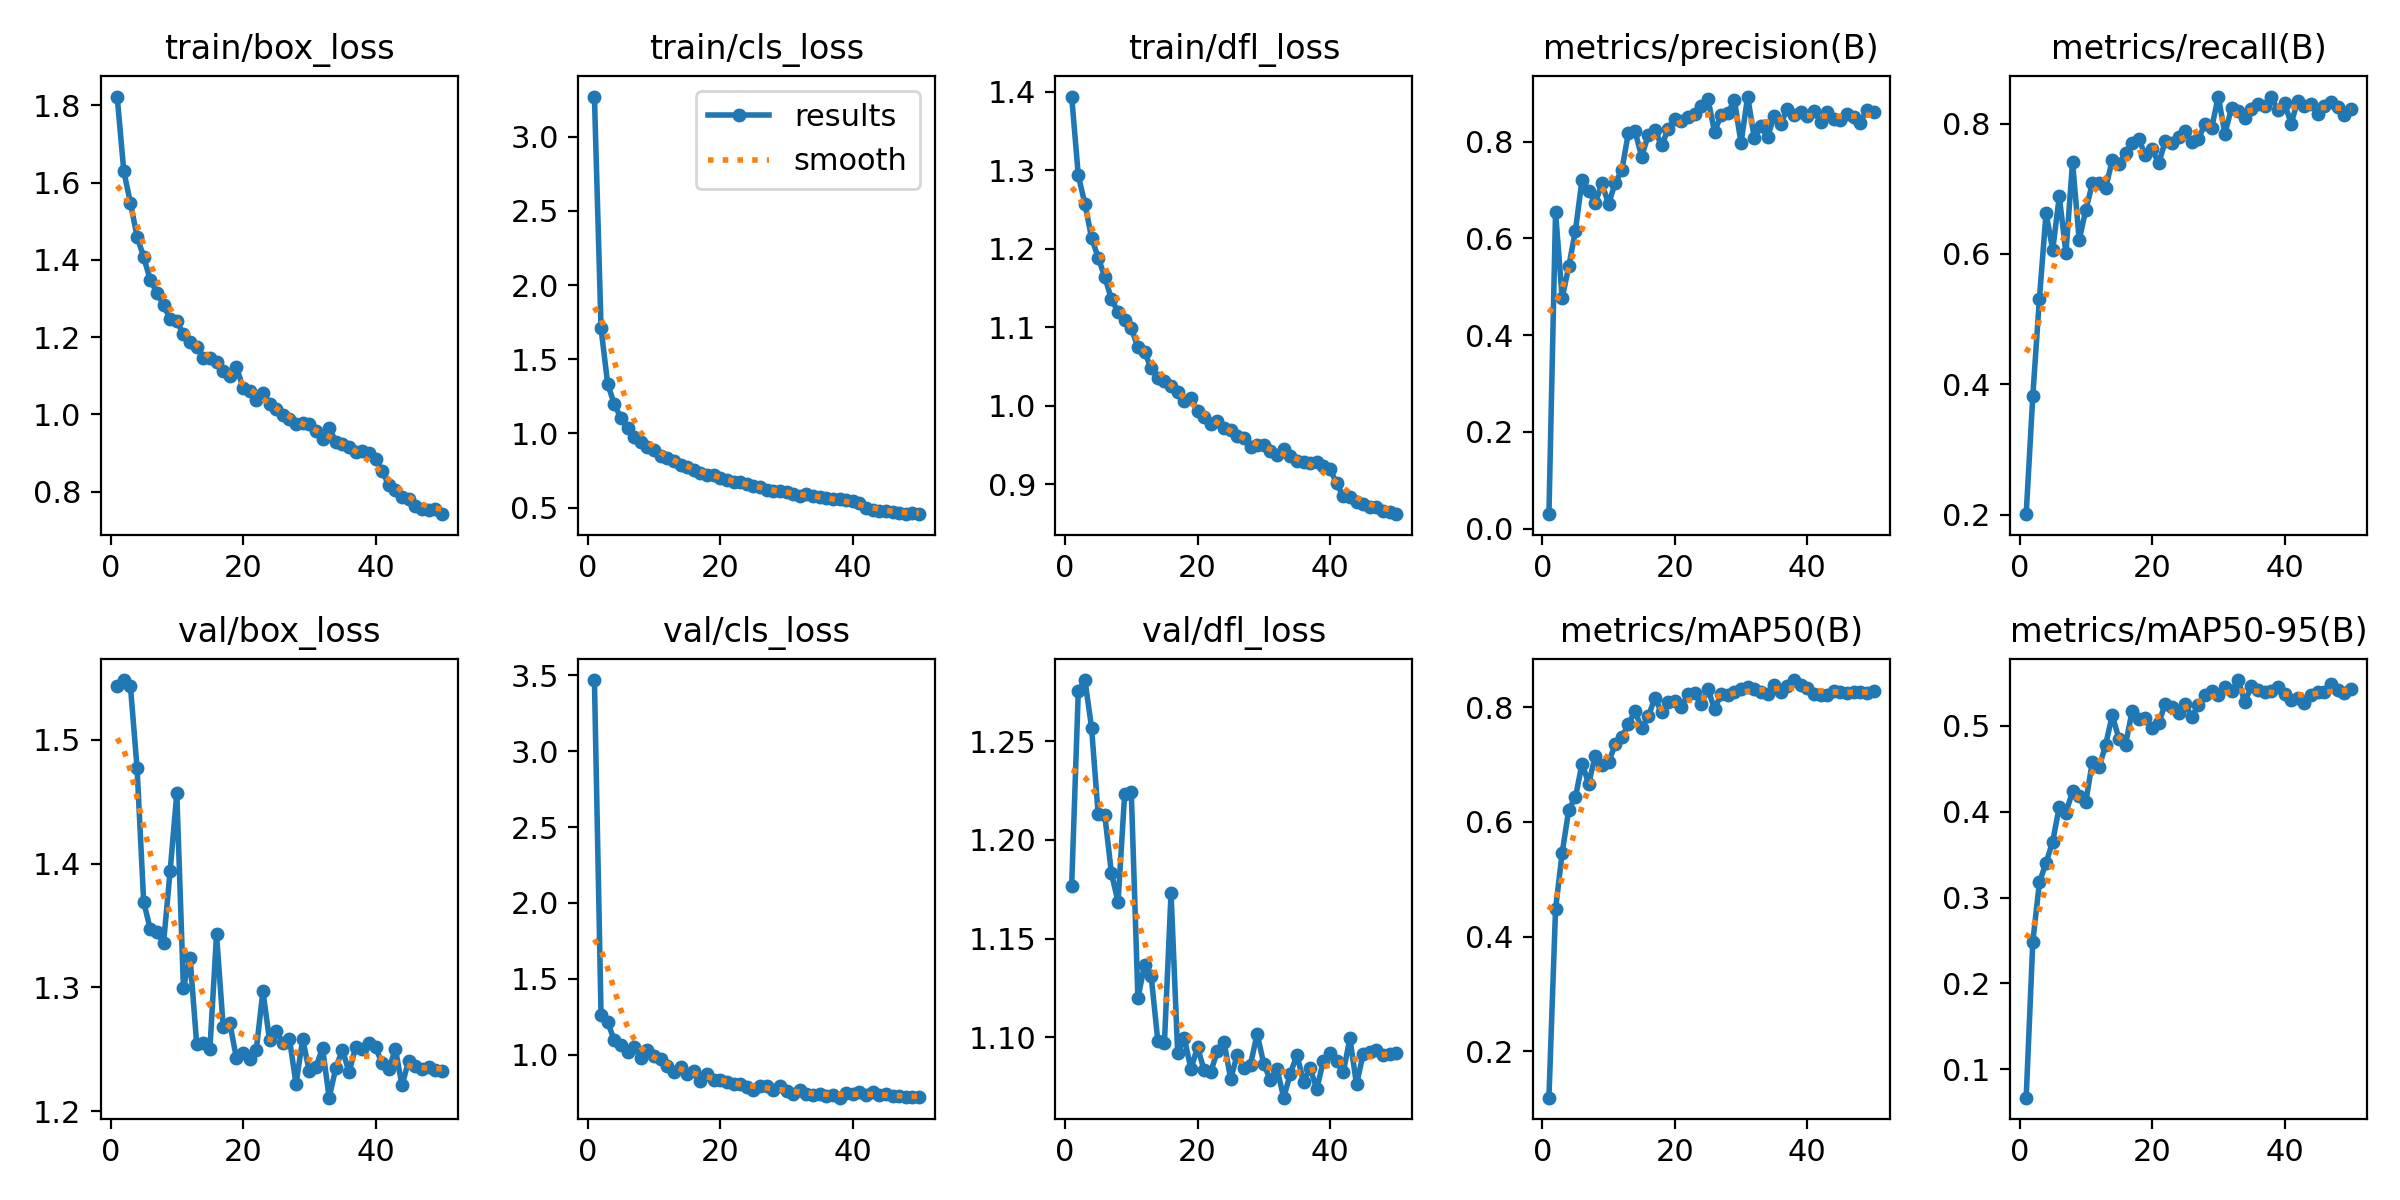

Data behind this chart, as committed beside it:
epoch, time, train/box_loss, train/cls_loss, train/dfl_loss, metrics/precision(B), metrics/recall(B), metrics/mAP50(B), metrics/mAP50-95(B), val/box_loss, val/cls_loss, val/dfl_loss, lr/pg0, lr/pg1, lr/pg2
1, 38.25, 1.823, 3.27, 1.394, 0.02991, 0.2008, 0.1195, 0.06691, 1.544, 3.468, 1.177, 0.0002528, 0.0002528, 0.0002528
2, 76.32, 1.629, 1.708, 1.293, 0.6541, 0.382, 0.4481, 0.2483, 1.548, 1.26, 1.275, 0.000499, 0.000499, 0.000499
3, 113.2, 1.548, 1.334, 1.257, 0.4769, 0.5317, 0.5459, 0.3176, 1.543, 1.215, 1.281, 0.0007351, 0.0007351, 0.0007351
4, 146.1, 1.46, 1.198, 1.214, 0.5419, 0.6629, 0.6213, 0.3406, 1.477, 1.096, 1.257, 0.0007233, 0.0007233, 0.0007233
5, 178.3, 1.407, 1.103, 1.189, 0.6159, 0.6062, 0.6427, 0.3649, 1.369, 1.066, 1.213, 0.0007081, 0.0007081, 0.0007081
6, 210.2, 1.348, 1.035, 1.164, 0.7214, 0.6883, 0.7015, 0.4059, 1.347, 1.017, 1.212, 0.0006929, 0.0006929, 0.0006929
7, 254.9, 1.315, 0.979, 1.136, 0.6978, 0.6018, 0.6662, 0.3988, 1.344, 1.054, 1.183, 0.0006776, 0.0006776, 0.0006776
8, 291.3, 1.283, 0.9414, 1.12, 0.6735, 0.7412, 0.7155, 0.4235, 1.336, 0.9797, 1.169, 0.0006624, 0.0006624, 0.0006624
9, 327.5, 1.246, 0.9081, 1.11, 0.7135, 0.6215, 0.6993, 0.4182, 1.394, 1.029, 1.223, 0.0006472, 0.0006472, 0.0006472
10, 365, 1.241, 0.8865, 1.099, 0.6709, 0.6674, 0.7036, 0.4115, 1.457, 0.9957, 1.224, 0.000632, 0.000632, 0.000632
11, 404.2, 1.208, 0.8511, 1.074, 0.7146, 0.7086, 0.7347, 0.4583, 1.299, 0.9714, 1.12, 0.0006167, 0.0006167, 0.0006167
12, 441.4, 1.188, 0.8371, 1.069, 0.7405, 0.709, 0.7469, 0.4514, 1.324, 0.9297, 1.137, 0.0006015, 0.0006015, 0.0006015
13, 477.4, 1.174, 0.8114, 1.048, 0.8184, 0.7014, 0.7706, 0.4779, 1.254, 0.8845, 1.131, 0.0005863, 0.0005863, 0.0005863
14, 510.7, 1.147, 0.7851, 1.036, 0.821, 0.744, 0.7923, 0.5124, 1.255, 0.9186, 1.098, 0.0005711, 0.0005711, 0.0005711
15, 548, 1.145, 0.777, 1.031, 0.769, 0.7379, 0.7631, 0.4846, 1.251, 0.8712, 1.097, 0.0005558, 0.0005558, 0.0005558
16, 587.2, 1.137, 0.7558, 1.026, 0.8137, 0.7544, 0.7836, 0.4779, 1.343, 0.8961, 1.173, 0.0005406, 0.0005406, 0.0005406
17, 629, 1.113, 0.7369, 1.017, 0.8236, 0.7701, 0.8158, 0.5173, 1.268, 0.8304, 1.092, 0.0005254, 0.0005254, 0.0005254
18, 669.9, 1.099, 0.7234, 1.006, 0.7923, 0.7761, 0.7905, 0.5073, 1.271, 0.8772, 1.1, 0.0005102, 0.0005102, 0.0005102
19, 711.7, 1.123, 0.7235, 1.01, 0.8251, 0.7514, 0.8094, 0.5093, 1.243, 0.835, 1.084, 0.0004949, 0.0004949, 0.0004949
20, 753.4, 1.069, 0.6987, 0.9933, 0.8468, 0.7605, 0.811, 0.4978, 1.247, 0.8375, 1.095, 0.0004797, 0.0004797, 0.0004797
21, 796.1, 1.06, 0.6846, 0.9856, 0.8435, 0.739, 0.7992, 0.5028, 1.242, 0.8235, 1.083, 0.0004645, 0.0004645, 0.0004645
22, 837.4, 1.036, 0.6706, 0.9764, 0.8517, 0.7731, 0.8234, 0.5258, 1.25, 0.8101, 1.083, 0.0004492, 0.0004492, 0.0004492
23, 877, 1.054, 0.6764, 0.9807, 0.8562, 0.7701, 0.8243, 0.5221, 1.297, 0.8067, 1.093, 0.000434, 0.000434, 0.000434
24, 915, 1.027, 0.6564, 0.9712, 0.8744, 0.7787, 0.8047, 0.5147, 1.257, 0.7908, 1.098, 0.0004188, 0.0004188, 0.0004188
25, 957.7, 1.015, 0.6434, 0.9697, 0.8885, 0.7881, 0.8306, 0.5251, 1.265, 0.7681, 1.079, 0.0004036, 0.0004036, 0.0004036
26, 1002, 0.9975, 0.6374, 0.9622, 0.8203, 0.7723, 0.7971, 0.5104, 1.255, 0.7955, 1.091, 0.0003883, 0.0003883, 0.0003883
27, 1049, 0.9885, 0.6209, 0.9586, 0.8548, 0.7767, 0.8218, 0.524, 1.259, 0.7965, 1.085, 0.0003731, 0.0003731, 0.0003731
28, 1096, 0.9741, 0.611, 0.9478, 0.8588, 0.7994, 0.8201, 0.5358, 1.222, 0.767, 1.086, 0.0003579, 0.0003579, 0.0003579
29, 1145, 0.9764, 0.6105, 0.9508, 0.886, 0.7933, 0.8257, 0.5399, 1.258, 0.7918, 1.102, 0.0003427, 0.0003427, 0.0003427
30, 1193, 0.9742, 0.604, 0.9501, 0.7967, 0.8415, 0.8319, 0.5363, 1.232, 0.7611, 1.087, 0.0003274, 0.0003274, 0.0003274
31, 1233, 0.9582, 0.5913, 0.9421, 0.8931, 0.7844, 0.8342, 0.5452, 1.236, 0.7439, 1.078, 0.0003122, 0.0003122, 0.0003122
32, 1248, 0.9353, 0.5813, 0.9375, 0.8074, 0.824, 0.8308, 0.5401, 1.251, 0.7658, 1.084, 0.000297, 0.000297, 0.000297
33, 1264, 0.9651, 0.5901, 0.9453, 0.8332, 0.8186, 0.8259, 0.5532, 1.211, 0.744, 1.069, 0.0002818, 0.0002818, 0.0002818
34, 1280, 0.9293, 0.5762, 0.9358, 0.809, 0.8079, 0.8228, 0.5274, 1.235, 0.7334, 1.082, 0.0002665, 0.0002665, 0.0002665
35, 1299, 0.9236, 0.5732, 0.9292, 0.8532, 0.823, 0.8379, 0.546, 1.25, 0.7417, 1.091, 0.0002513, 0.0002513, 0.0002513
36, 1317, 0.9161, 0.5665, 0.9291, 0.8368, 0.8299, 0.827, 0.5412, 1.231, 0.7315, 1.078, 0.0002361, 0.0002361, 0.0002361
37, 1335, 0.902, 0.5587, 0.927, 0.868, 0.8266, 0.8358, 0.5389, 1.252, 0.7389, 1.085, 0.0002209, 0.0002209, 0.0002209
38, 1356, 0.9049, 0.5565, 0.9284, 0.8549, 0.8409, 0.847, 0.5399, 1.251, 0.7181, 1.074, 0.0002056, 0.0002056, 0.0002056
39, 1374, 0.8988, 0.5524, 0.9232, 0.8621, 0.8204, 0.839, 0.5447, 1.255, 0.7466, 1.088, 0.0001904, 0.0001904, 0.0001904
40, 1393, 0.8836, 0.543, 0.9196, 0.852, 0.8313, 0.8337, 0.5368, 1.251, 0.742, 1.092, 0.0001752, 0.0001752, 0.0001752
41, 1450, 0.8546, 0.5315, 0.9013, 0.864, 0.8, 0.8232, 0.5302, 1.239, 0.7583, 1.088, 0.00016, 0.00016, 0.00016
42, 1468, 0.8161, 0.4964, 0.8848, 0.8411, 0.8353, 0.8214, 0.5322, 1.234, 0.7328, 1.082, 0.0001447, 0.0001447, 0.0001447
43, 1487, 0.8044, 0.4873, 0.8835, 0.861, 0.8272, 0.8215, 0.5266, 1.25, 0.7564, 1.1, 0.0001295, 0.0001295, 0.0001295
44, 1503, 0.7869, 0.4794, 0.8775, 0.8462, 0.8305, 0.8282, 0.5362, 1.221, 0.7329, 1.076, 0.0001143, 0.0001143, 0.0001143
45, 1521, 0.7819, 0.4786, 0.8753, 0.8439, 0.8153, 0.8267, 0.5392, 1.241, 0.7413, 1.092, 9.90472e-05, 9.90472e-05, 9.90472e-05
46, 1538, 0.764, 0.4698, 0.8716, 0.8568, 0.8269, 0.8237, 0.5389, 1.237, 0.7286, 1.093, 8.3821e-05, 8.3821e-05, 8.3821e-05
47, 1554, 0.7542, 0.4641, 0.8717, 0.8505, 0.8335, 0.826, 0.5483, 1.234, 0.7284, 1.094, 6.85948e-05, 6.85948e-05, 6.85948e-05
48, 1569, 0.7517, 0.4603, 0.8655, 0.8394, 0.8259, 0.8262, 0.5418, 1.236, 0.7234, 1.091, 5.33686e-05, 5.33686e-05, 5.33686e-05
49, 1580, 0.7545, 0.4627, 0.8652, 0.8656, 0.8137, 0.8247, 0.5383, 1.233, 0.7237, 1.092, 3.81424e-05, 3.81424e-05, 3.81424e-05
50, 1590, 0.7417, 0.4564, 0.862, 0.8606, 0.8226, 0.8273, 0.5427, 1.232, 0.7236, 1.092, 2.29162e-05, 2.29162e-05, 2.29162e-05
